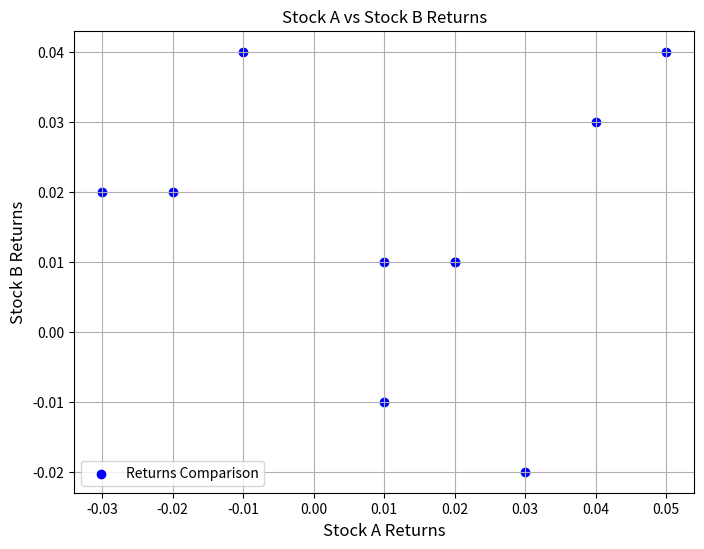
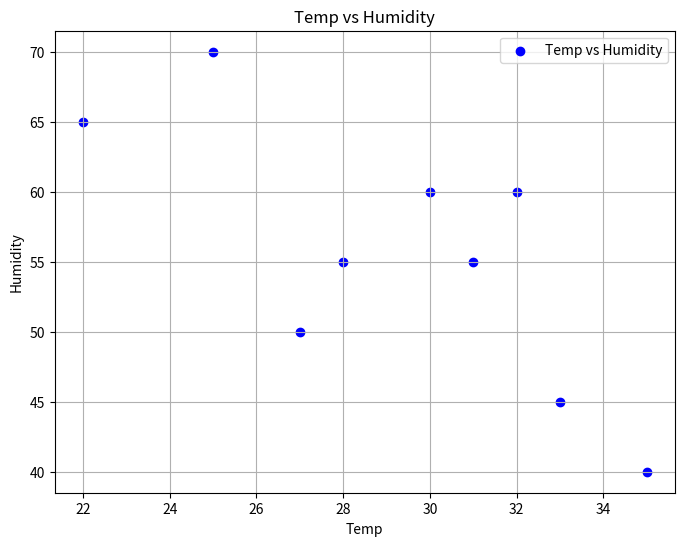
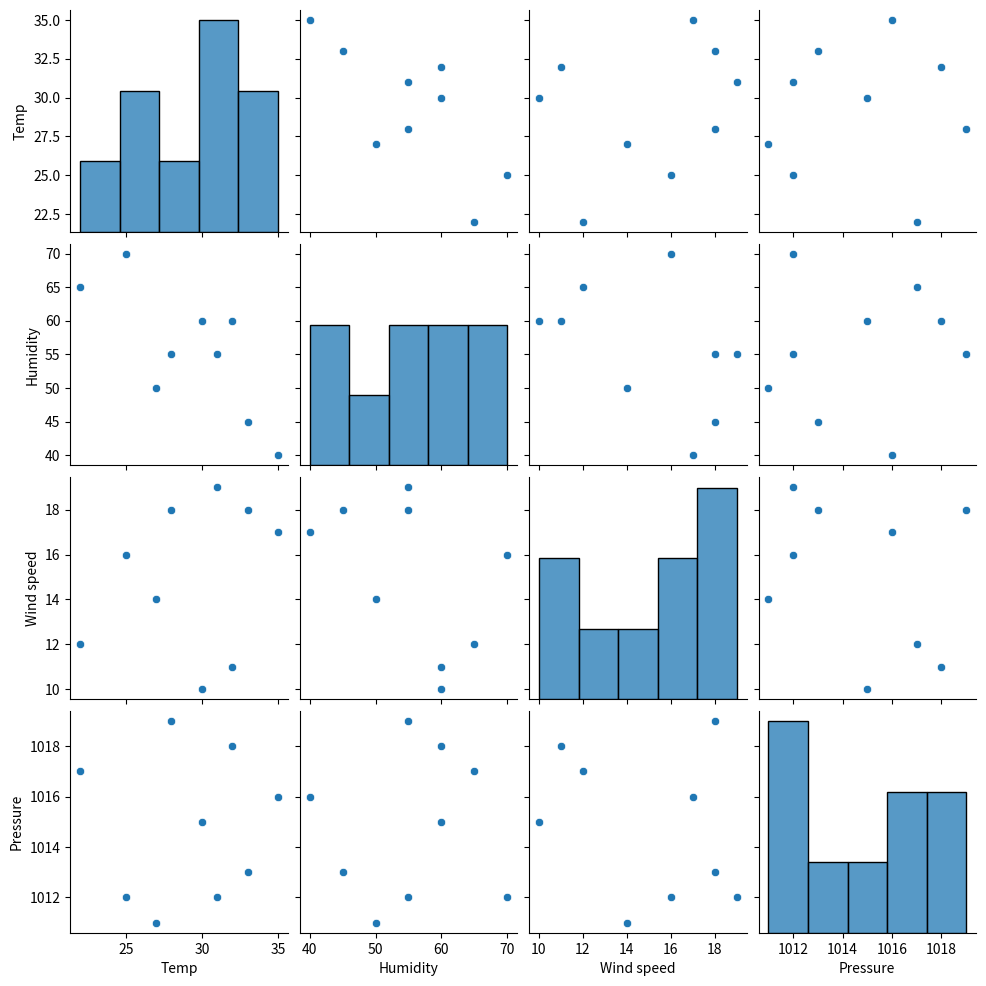

The matplotlib source for these figures, in order:
# -*- coding: utf-8 -*-
"""scatter_plots.ipynb

Automatically generated by Colab.

Original file is located at
    https://colab.research.google.com/drive/1v__XBOk7KypWJLoKJ5SPeHtZ0TWGkvsr
"""

import pandas as pd
import matplotlib.pyplot as plt

data = {
    'Day': [1, 2, 3, 4, 5, 6, 7, 8, 9, 10],
    'Stock_A_returns': [0.02, 0.03, -0.01, 0.04, -0.03, 0.01, 0.05, 0.02, -0.02, 0.01],
    'Stock_B_returns': [0.01, -0.02, 0.04, 0.03, 0.02, -0.01, 0.04, 0.01, 0.02, 0.01]
}

df = pd.DataFrame(data)

plt.figure(figsize=(8, 6))
plt.scatter(df['Stock_A_returns'], df['Stock_B_returns'], color='blue', label='Returns Comparison')

plt.title('Stock A vs Stock B Returns')
plt.xlabel('Stock A Returns', fontsize=12)
plt.ylabel('Stock B Returns', fontsize=12)

plt.grid(True)
plt.legend()

plt.show()

import statistics
import numpy as np

stock_prices = [100, 102, 98, 105, 101, 97, 99, 103, 100, 98]

variance = statistics.variance(stock_prices)
print(f"Variance of stock prices: {variance}")

numpy_variance = np.var(stock_prices, ddof=1) #ddof = 1 for sample variance
print(f"Variance of stock prices (using NumPy) : {numpy_variance}" )

import pandas as pd
import seaborn as sns
import matplotlib.pyplot as plt

data = {
    'Temp': [30, 22, 28, 35, 33, 25, 27, 32, 31],
    'Humidity': [60, 65, 55, 40, 45, 70, 50, 60, 55],
    'Wind speed': [10, 12, 18, 17, 18, 16, 14, 11, 19],  # Fixed length to match others
    'Pressure': [1015, 1017, 1019, 1016, 1013, 1012, 1011, 1018, 1012]
}

df = pd.DataFrame(data)

# Scatter plot Temp vs Humidity
plt.figure(figsize=(8,6))
plt.scatter(df['Temp'], df['Humidity'], color='blue', label='Temp vs Humidity')
plt.title('Temp vs Humidity')
plt.xlabel('Temp')
plt.ylabel('Humidity')
plt.grid(True)
plt.legend()

# Pairplot without the 'hue' argument
sns.pairplot(df)
plt.show()

